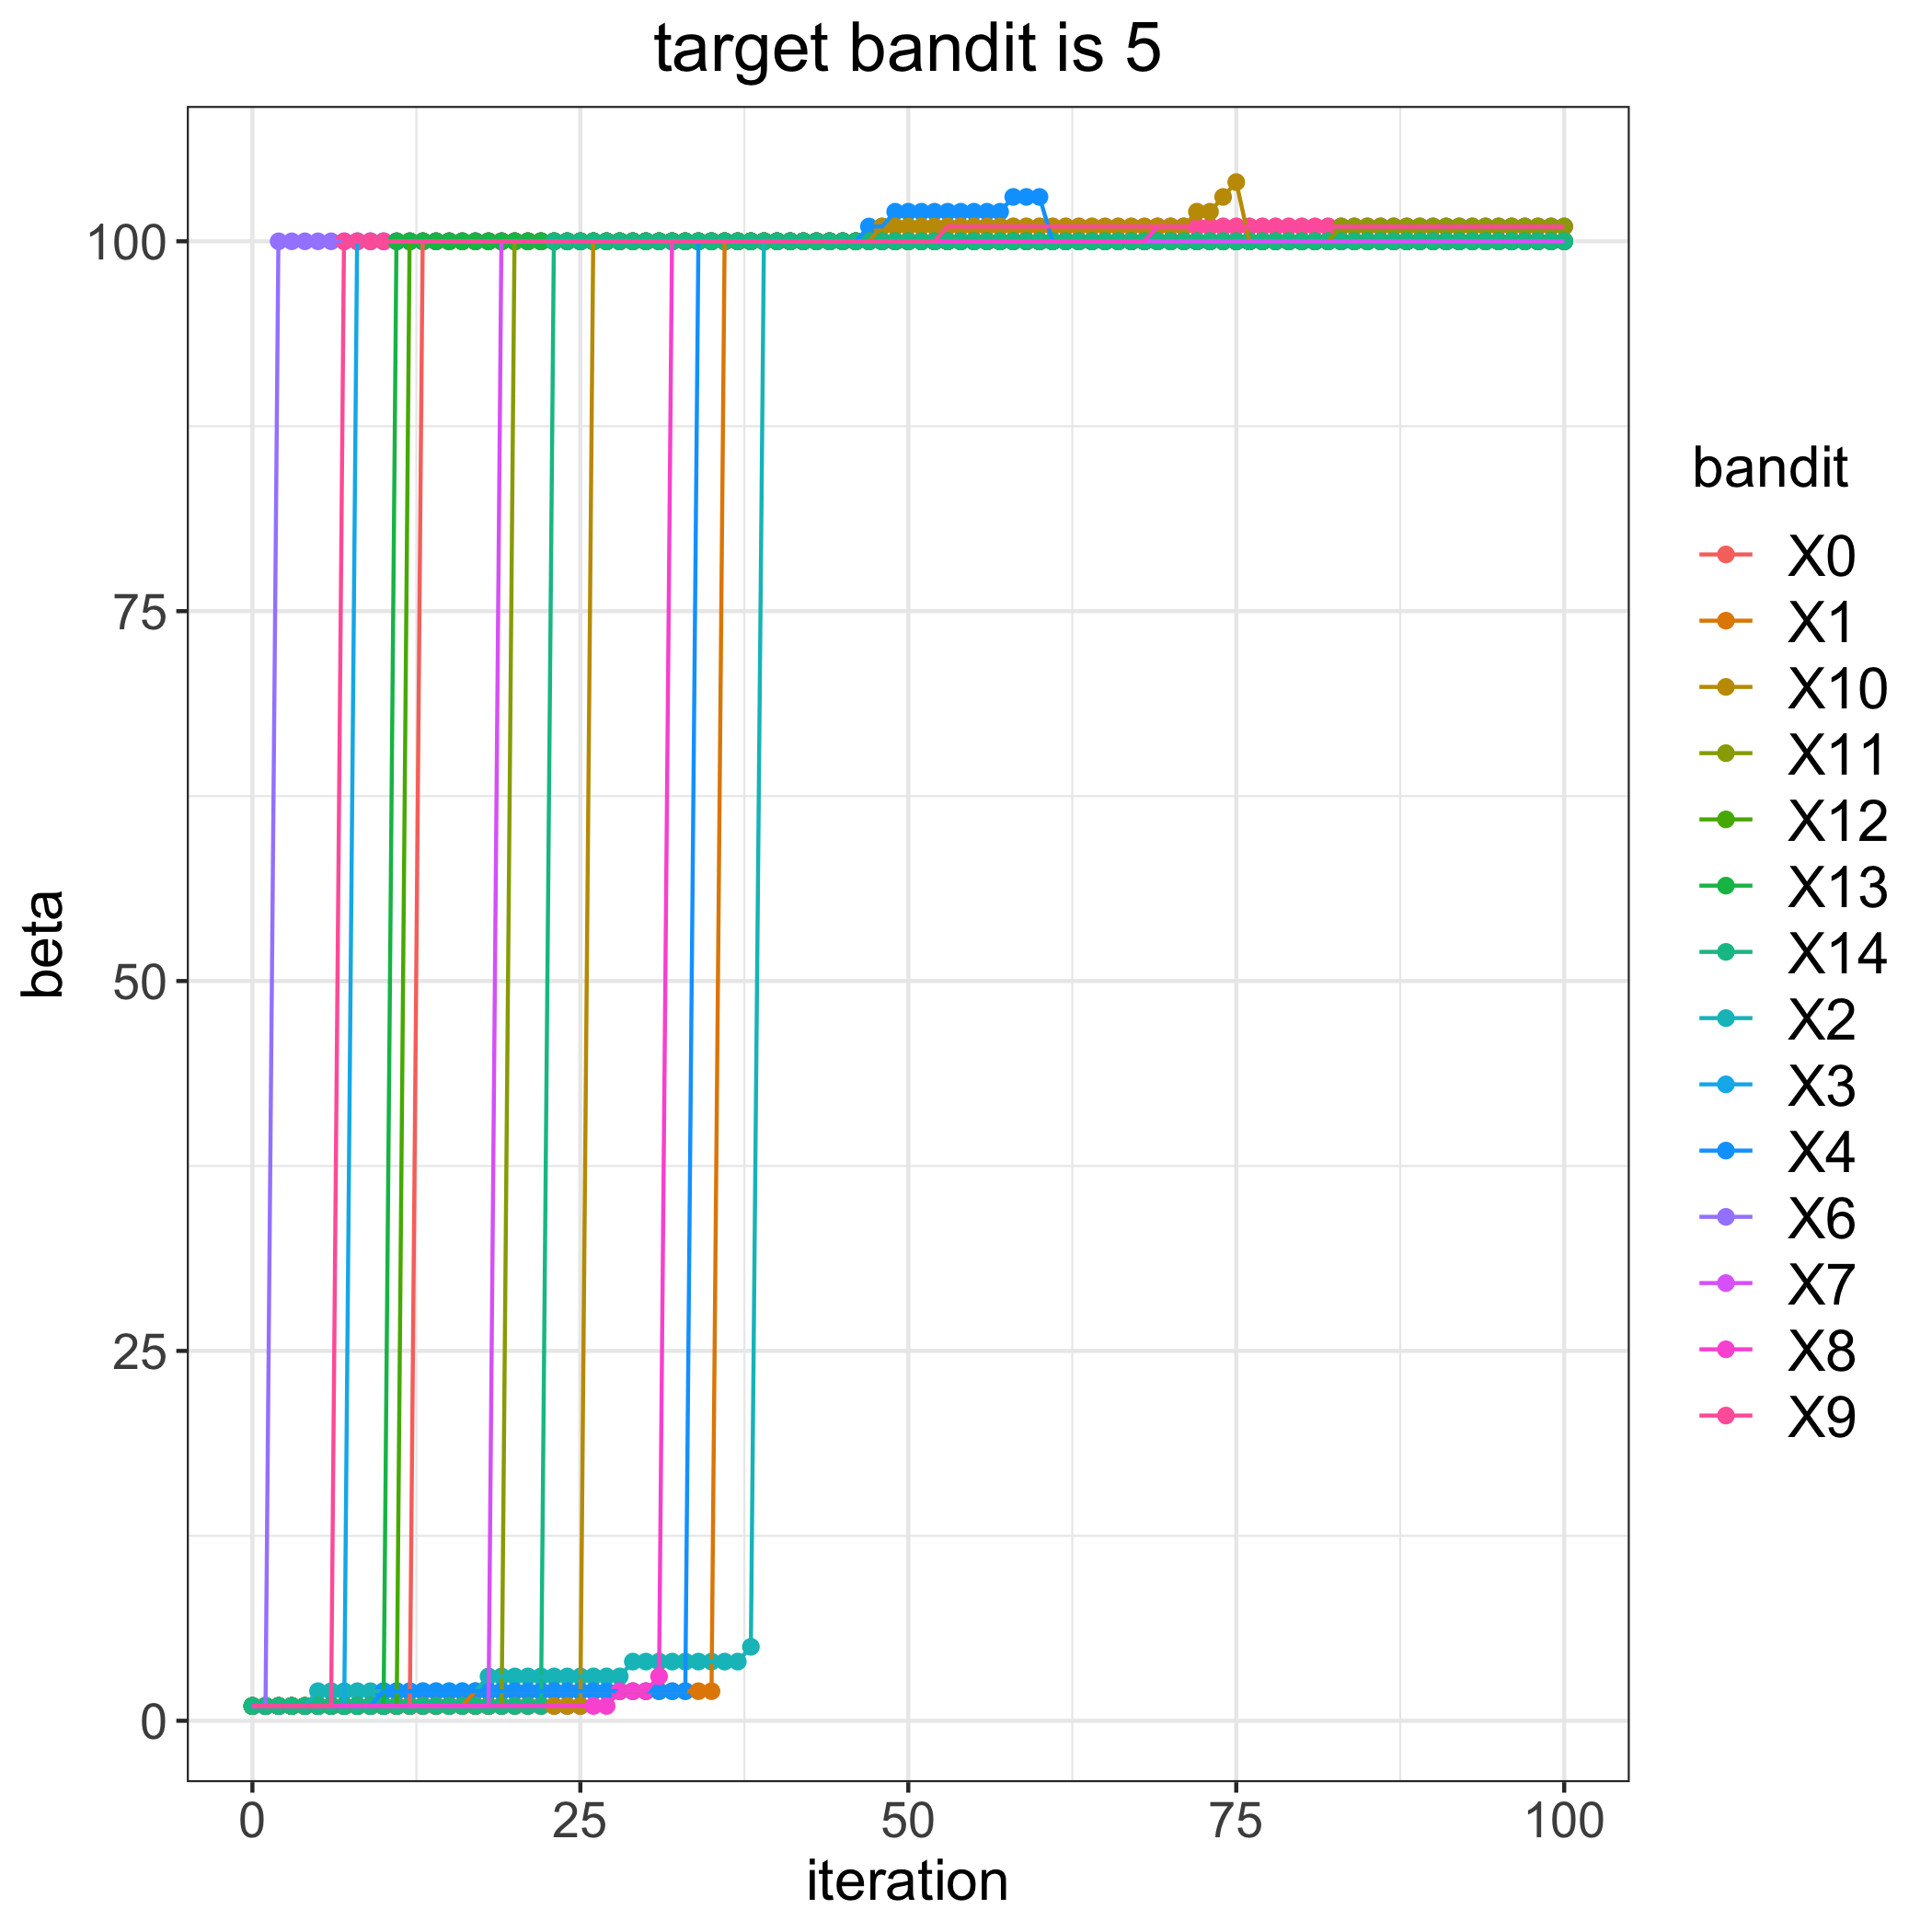

Source data for this figure (header and first rows):
, 0, 1, 2, 3, 4, 6, 7, 8, 9, 10, 11, 12, 13, 14
0, 1, 1, 1, 1, 1, 1, 1, 1, 1, 1, 1, 1, 1, 1
1, 1, 1, 1, 1, 1, 1, 1, 1, 1, 1, 1, 1, 1, 1
2, 1, 1, 1, 1, 1, 100, 1, 1, 1, 1, 1, 1, 1, 1
3, 1, 1, 1, 1, 1, 100, 1, 1, 1, 1, 1, 1, 1, 1
4, 1, 1, 1, 1, 1, 100, 1, 1, 1, 1, 1, 1, 1, 1
5, 1, 1, 2, 1, 1, 100, 1, 1, 1, 1, 1, 1, 1, 1
6, 1, 1, 2, 1, 1, 100, 1, 1, 1, 1, 1, 1, 1, 1
7, 1, 1, 2, 1, 1, 100, 1, 1, 100, 1, 1, 1, 1, 1
8, 1, 1, 2, 100, 1, 100, 1, 1, 100, 1, 1, 1, 1, 1
9, 1, 1, 2, 100, 1, 100, 1, 1, 100, 1, 1, 1, 1, 1
10, 1, 1, 2, 100, 2, 100, 1, 1, 100, 1, 1, 1, 1, 1
11, 1, 1, 2, 100, 2, 100, 1, 1, 100, 1, 1, 1, 100, 1
12, 1, 1, 2, 100, 2, 100, 1, 1, 100, 1, 1, 100, 100, 1
13, 100, 1, 2, 100, 2, 100, 1, 1, 100, 1, 1, 100, 100, 1
14, 100, 1, 2, 100, 2, 100, 1, 1, 100, 1, 1, 100, 100, 1
15, 100, 1, 2, 100, 2, 100, 1, 1, 100, 1, 1, 100, 100, 1
16, 100, 1, 2, 100, 2, 100, 1, 1, 100, 1, 1, 100, 100, 1
17, 100, 2, 2, 100, 2, 100, 1, 1, 100, 1, 1, 100, 100, 1
18, 100, 2, 3, 100, 2, 100, 1, 1, 100, 1, 1, 100, 100, 1
19, 100, 2, 3, 100, 2, 100, 100, 1, 100, 1, 1, 100, 100, 1
20, 100, 2, 3, 100, 2, 100, 100, 1, 100, 1, 100, 100, 100, 1
21, 100, 2, 3, 100, 2, 100, 100, 1, 100, 1, 100, 100, 100, 1
22, 100, 2, 3, 100, 2, 100, 100, 1, 100, 1, 100, 100, 100, 1
23, 100, 2, 3, 100, 2, 100, 100, 1, 100, 1, 100, 100, 100, 100
24, 100, 2, 3, 100, 2, 100, 100, 1, 100, 1, 100, 100, 100, 100
25, 100, 2, 3, 100, 2, 100, 100, 1, 100, 1, 100, 100, 100, 100
26, 100, 2, 3, 100, 2, 100, 100, 1, 100, 100, 100, 100, 100, 100
27, 100, 2, 3, 100, 2, 100, 100, 1, 100, 100, 100, 100, 100, 100
28, 100, 2, 3, 100, 2, 100, 100, 2, 100, 100, 100, 100, 100, 100
29, 100, 2, 4, 100, 2, 100, 100, 2, 100, 100, 100, 100, 100, 100
30, 100, 2, 4, 100, 2, 100, 100, 2, 100, 100, 100, 100, 100, 100
31, 100, 2, 4, 100, 2, 100, 100, 3, 100, 100, 100, 100, 100, 100
32, 100, 2, 4, 100, 2, 100, 100, 100, 100, 100, 100, 100, 100, 100
33, 100, 2, 4, 100, 2, 100, 100, 100, 100, 100, 100, 100, 100, 100
34, 100, 2, 4, 100, 100, 100, 100, 100, 100, 100, 100, 100, 100, 100
35, 100, 2, 4, 100, 100, 100, 100, 100, 100, 100, 100, 100, 100, 100
36, 100, 100, 4, 100, 100, 100, 100, 100, 100, 100, 100, 100, 100, 100
37, 100, 100, 4, 100, 100, 100, 100, 100, 100, 100, 100, 100, 100, 100
38, 100, 100, 5, 100, 100, 100, 100, 100, 100, 100, 100, 100, 100, 100
39, 100, 100, 100, 100, 100, 100, 100, 100, 100, 100, 100, 100, 100, 100
40, 100, 100, 100, 100, 100, 100, 100, 100, 100, 100, 100, 100, 100, 100
41, 100, 100, 100, 100, 100, 100, 100, 100, 100, 100, 100, 100, 100, 100
42, 100, 100, 100, 100, 100, 100, 100, 100, 100, 100, 100, 100, 100, 100
43, 100, 100, 100, 100, 100, 100, 100, 100, 100, 100, 100, 100, 100, 100
44, 100, 100, 100, 100, 100, 100, 100, 100, 100, 100, 100, 100, 100, 100
45, 100, 100, 100, 100, 100, 100, 100, 100, 100, 100, 100, 100, 100, 100
46, 100, 100, 100, 100, 100, 100, 100, 100, 100, 100, 100, 100, 100, 100
47, 100, 100, 100, 100, 101, 100, 100, 100, 100, 100, 100, 100, 100, 100
48, 100, 100, 100, 100, 101, 100, 100, 100, 100, 101, 100, 100, 100, 100
49, 100, 100, 100, 100, 102, 100, 100, 100, 100, 101, 100, 100, 100, 100
50, 100, 100, 100, 100, 102, 100, 100, 100, 100, 101, 100, 100, 100, 100
51, 100, 100, 100, 100, 102, 100, 100, 100, 100, 101, 100, 100, 100, 100
52, 100, 100, 100, 100, 102, 100, 100, 100, 100, 101, 100, 100, 100, 100
53, 100, 100, 100, 100, 102, 100, 100, 100, 101, 101, 100, 100, 100, 100
54, 100, 100, 100, 100, 102, 100, 100, 100, 101, 101, 100, 100, 100, 100
55, 100, 100, 100, 100, 102, 100, 100, 100, 101, 101, 100, 100, 100, 100
56, 100, 100, 100, 100, 102, 100, 100, 100, 101, 101, 100, 100, 100, 100
57, 100, 100, 100, 100, 102, 100, 100, 100, 101, 101, 100, 100, 100, 100
58, 100, 100, 100, 100, 103, 100, 100, 100, 101, 101, 100, 100, 100, 100
59, 100, 100, 100, 100, 103, 100, 100, 100, 101, 101, 100, 100, 100, 100
... 41 more rows
